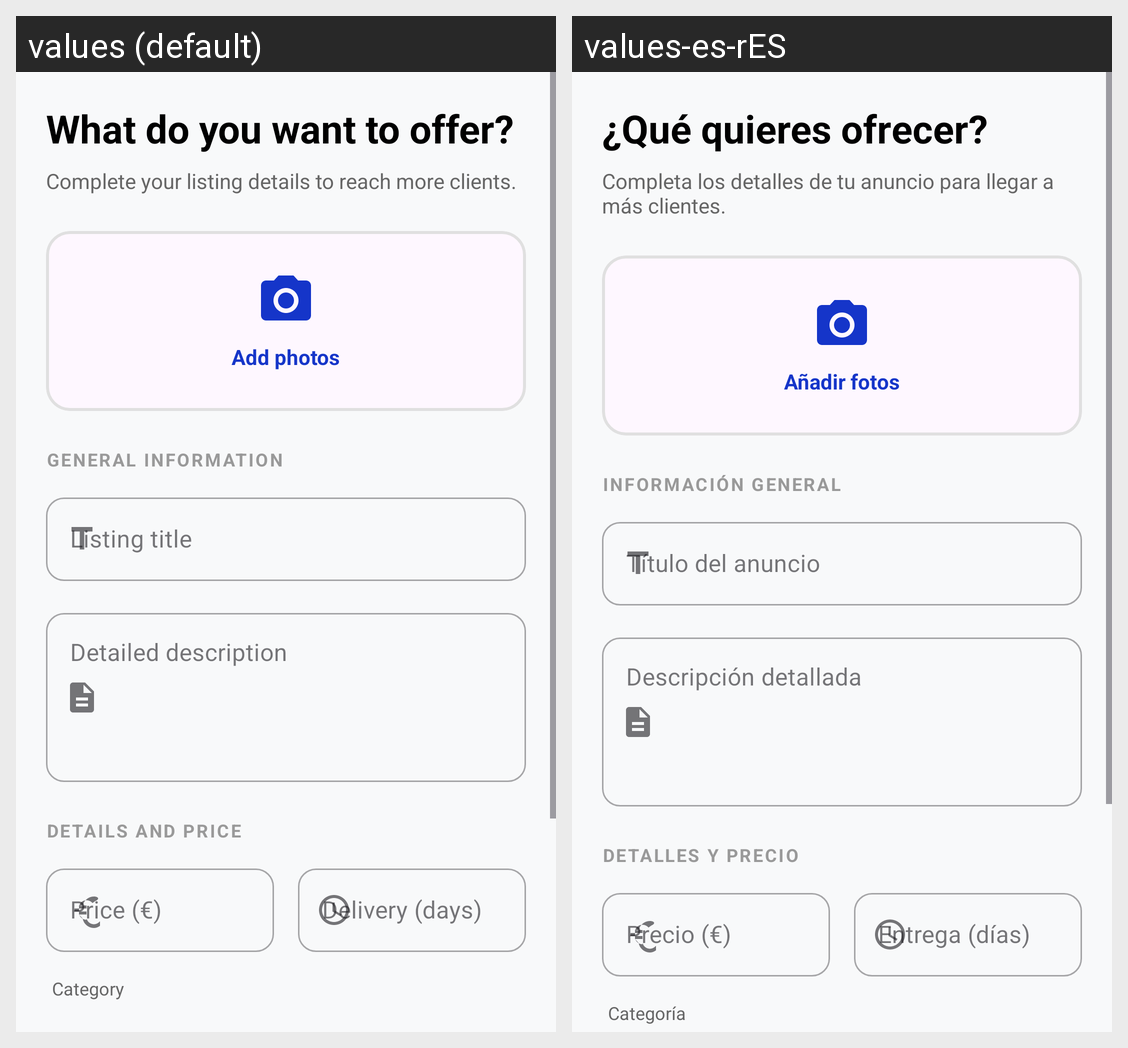

For this localized Android screen grid, give each drawn string resource with its value in every locale shown.
Android screen res/layout/fragment_create.xml rendered under 2 locales, left to right: values (default), values-es-rES. Device: Nexus 5 (rendered at 1080×1920; each locale shown at half size, 540×960, under a caption strip naming it); theme Theme.Tfg_app.
Strings drawn on this screen, with the default value and each locale's value (text and hints the layout hard-codes, and strings that could not be matched under every locale, appear in the picture but are not listed):

create_pregunta
  values: What do you want to offer?
  values-es-rES: ¿Qué quieres ofrecer?

create_subtitulo
  values: Complete your listing details to reach more clients.
  values-es-rES: Completa los detalles de tu anuncio para llegar a más clientes.

create_anadir_fotos
  values: Add photos
  values-es-rES: Añadir fotos

create_info_general
  values: GENERAL INFORMATION
  values-es-rES: INFORMACIÓN GENERAL

hint_titulo
  values: Listing title
  values-es-rES: Título del anuncio

hint_descripcion
  values: Detailed description
  values-es-rES: Descripción detallada

create_detalles_precio
  values: DETAILS AND PRICE
  values-es-rES: DETALLES Y PRECIO

hint_precio
  values: Price (€)
  values-es-rES: Precio (€)

hint_entrega
  values: Delivery (days)
  values-es-rES: Entrega (días)

categoria_placeholder
  values: Category
  values-es-rES: Categoría
